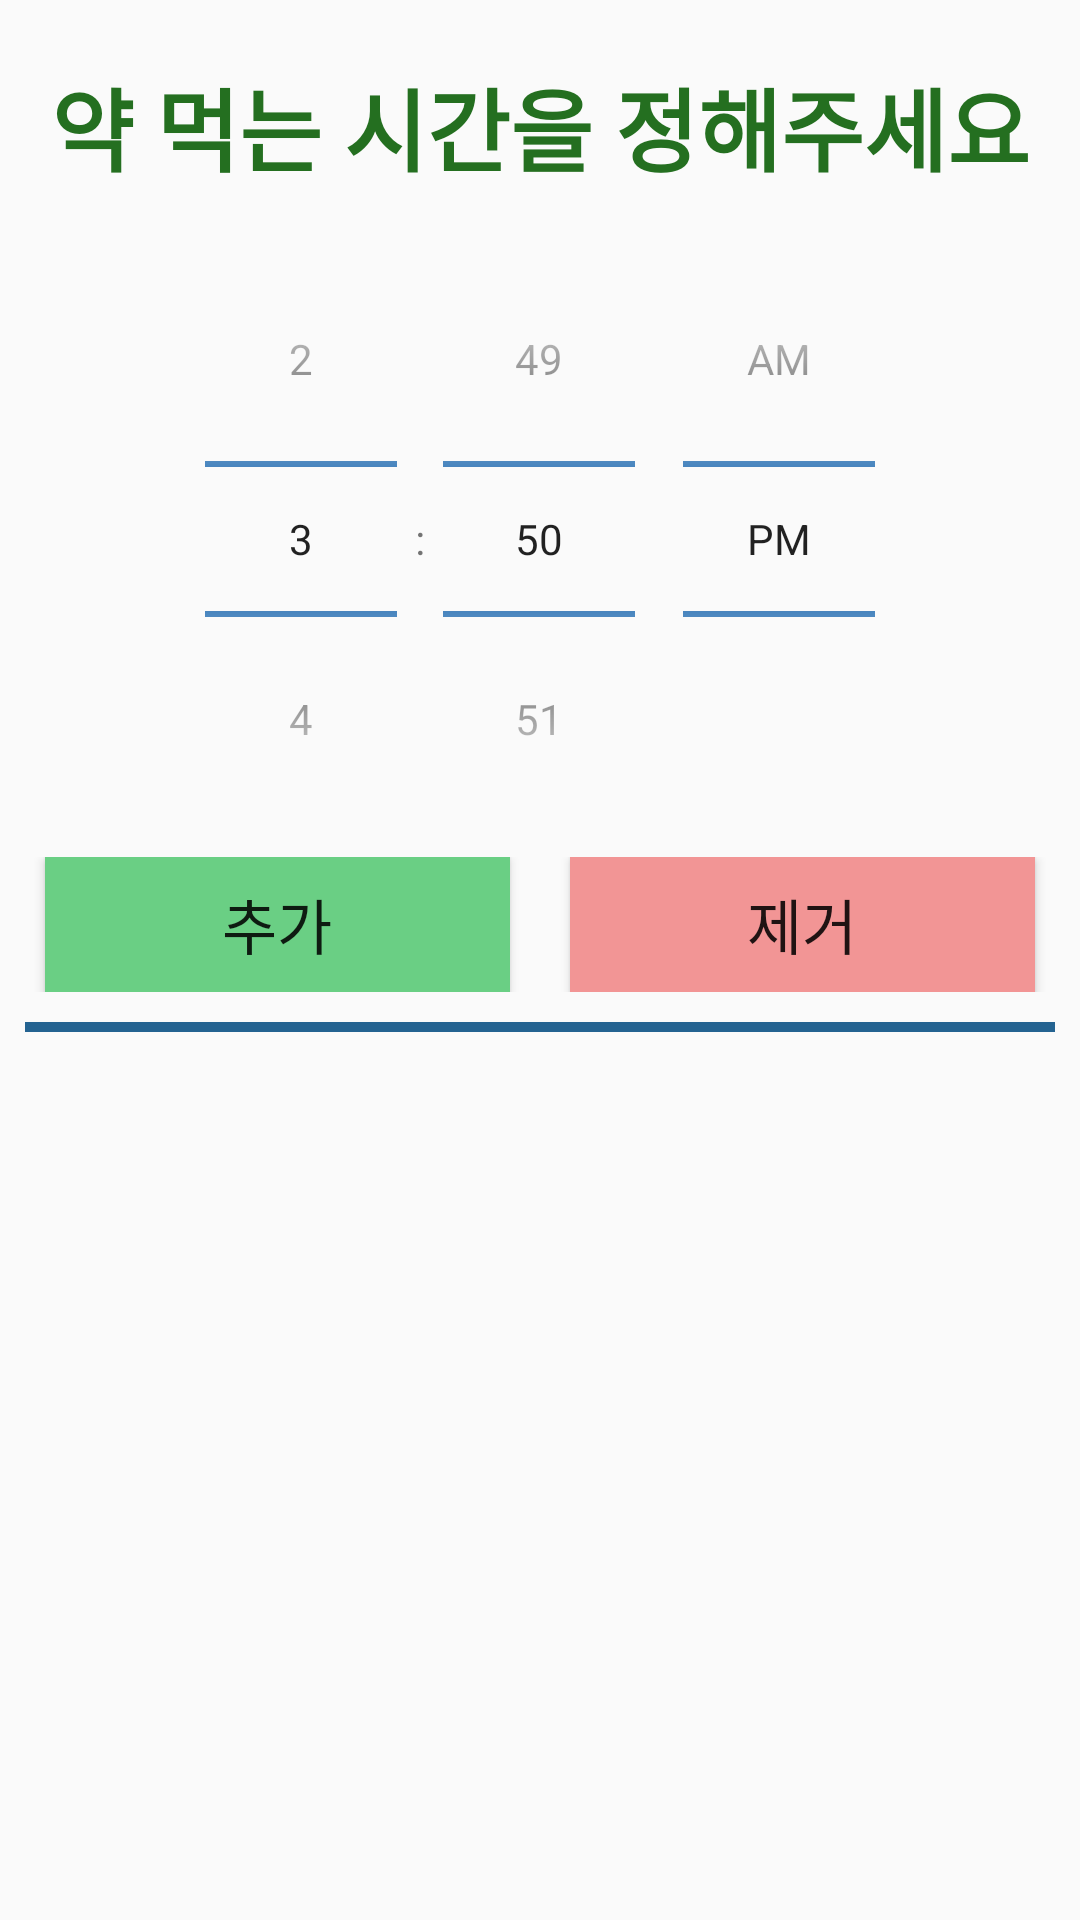

Layout XML and referenced resources for this Android screen:
<!-- AndroidManifest.xml: application theme AppTheme -->
<!-- res/layout/activity_medication.xml -->
<LinearLayout xmlns:android="http://schemas.android.com/apk/res/android"
    xmlns:app="http://schemas.android.com/apk/res-auto"
    xmlns:tools="http://schemas.android.com/tools"
    android:layout_width="match_parent"
    android:layout_height="match_parent"
    android:gravity="top"
    android:orientation="vertical"
    tools:context=".MedicationActivity">

    <TextView
        android:layout_width="match_parent"
        android:layout_height="wrap_content"
        android:layout_marginBottom="10dp"
        android:layout_marginTop="20dp"
        android:gravity="center"
        android:text="약 먹는 시간을 정해주세요"
        android:textColor="@color/textcolor"
        android:textSize="30sp"
        android:textStyle="bold" />

    <LinearLayout
        android:layout_width="match_parent"
        android:layout_height="wrap_content"
        android:orientation="vertical">

        <TimePicker
            android:id="@+id/time_picker"
            android:layout_width="wrap_content"
            android:layout_height="wrap_content"
            android:layout_gravity="center"
            android:timePickerMode="spinner" />

    </LinearLayout>

    <LinearLayout
        android:layout_width="match_parent"
        android:layout_height="wrap_content"
        android:orientation="vertical">


        <LinearLayout
            android:layout_width="match_parent"
            android:layout_height="wrap_content"
            android:layout_marginBottom="10dp">

            <Button
                android:id="@+id/btn_add"
                android:layout_width="wrap_content"
                android:layout_height="45dp"
                android:layout_weight="1"
                android:text="추가"
                android:textSize="20sp"
                android:background="@color/green_button_color"
                android:layout_marginLeft="15dp"
                android:layout_marginRight="10dp"/>

            <Button
                android:id="@+id/btn_delete"
                android:layout_width="wrap_content"
                android:layout_height="45dp"
                android:layout_weight="1"
                android:text="제거"
                android:textSize="20sp"
                android:background="@color/red_button_color"
                android:layout_marginRight="15dp"
                android:layout_marginLeft="10dp"/>
        </LinearLayout>

        <View
            android:layout_width="match_parent"
            android:layout_height="10px"
            android:layout_marginLeft="25px"
            android:layout_marginRight="25px"
            android:background="#246391" />

    </LinearLayout>

    <LinearLayout
        android:id="@+id/dairylayout_second"
        android:layout_width="match_parent"
        android:layout_height="match_parent"
        android:layout_weight="1">

        <ListView
            android:id="@+id/alarmlistview"
            android:layout_width="match_parent"
            android:layout_height="match_parent">

        </ListView>


    </LinearLayout>

</LinearLayout>
<!-- resources referenced by this layout -->
<resources>
  <color name="green_button_color">#6acf84</color>
  <color name="red_button_color">#f29595</color>
  <color name="textcolor">#246F20</color>
  <style name="AppTheme" parent="Theme.AppCompat.Light.DarkActionBar">
          
          <item name="colorPrimary">@color/colorPrimary</item>
          <item name="colorPrimaryDark">@color/colorPrimaryDark</item>
          <item name="windowNoTitle">true</item>
          <item name="colorAccent">@color/app_blue</item>
          <item name="colorControlNormal">@color/app_blue</item>
  
          <item name="android:statusBarColor">#FFFFFF</item>
          <item name="android:windowLightStatusBar">true</item>
      </style>
  <color name="colorPrimary">#3F51B5</color>
  <color name="colorPrimaryDark">#303F9F</color>
  <color name="app_blue">#3075b6</color>
</resources>
